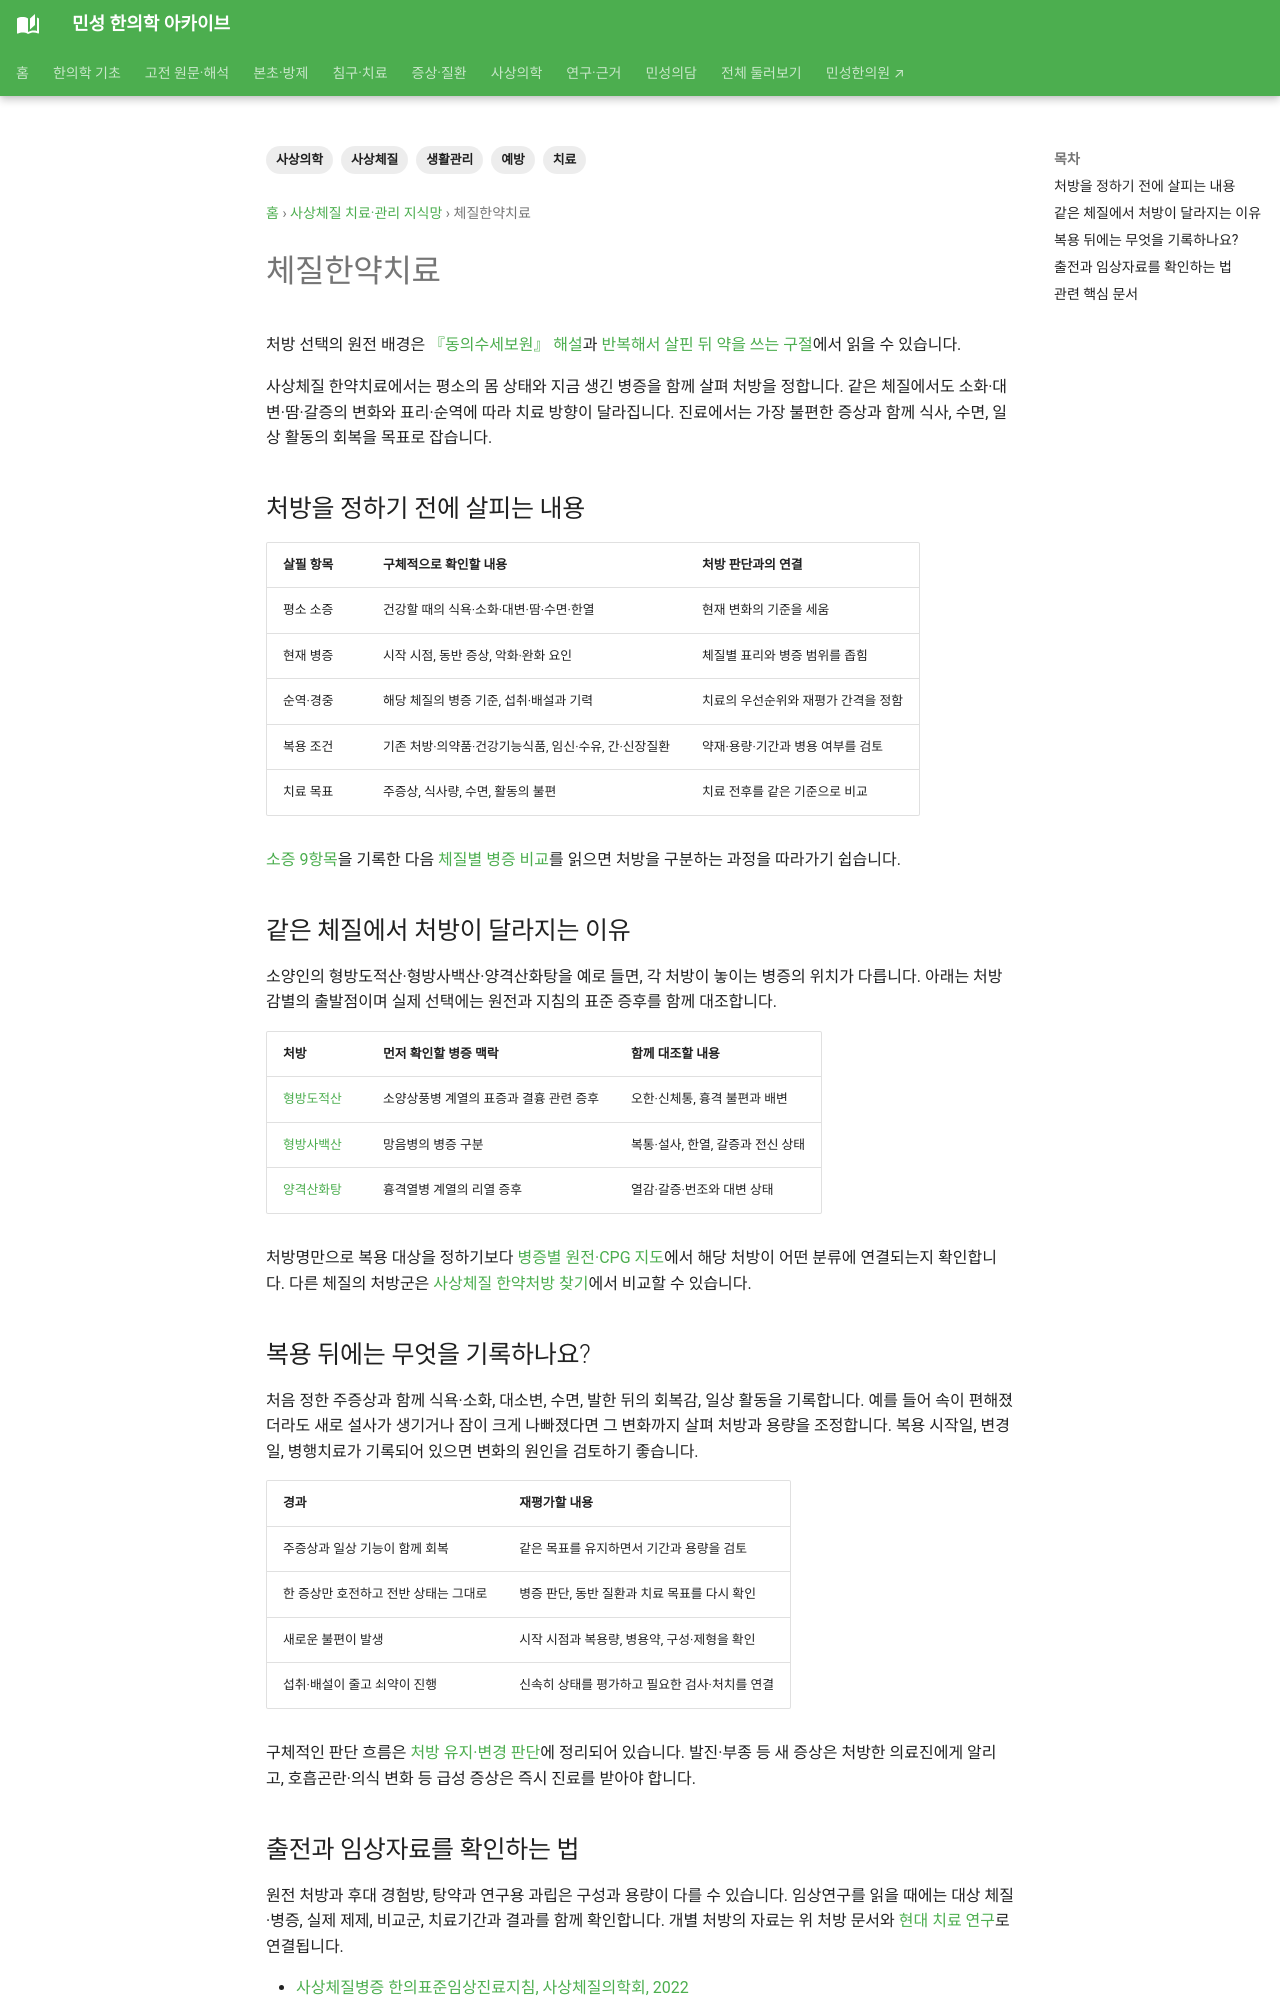

repository: joowon1111/minseong-korean-medicine-wiki · page: sasang-treatment/herbal-treatment/index.html · generator: mkdocs

---
title: 체질한약치료
description: 평소 소증과 현재 체질병증에서 한약처방을 구분하는 과정, 복용 전 확인과 치료 후 재평가를 설명합니다.
tags: [사상의학, 사상체질, 치료, 예방, 생활관리]
status: 검토완료
last_reviewed: 2026-08-19
---
# 체질한약치료

처방 선택의 원전 배경은 [『동의수세보원』 해설](../classics/donguisusebowon.md)과 [반복해서 살핀 뒤 약을 쓰는 구절](../classics/donguisusebowon/original.md#careful-prescribing)에서 읽을 수 있습니다.

사상체질 한약치료에서는 평소의 몸 상태와 지금 생긴 병증을 함께 살펴 처방을 정합니다. 같은 체질에서도 소화·대변·땀·갈증의 변화와 표리·순역에 따라 치료 방향이 달라집니다. 진료에서는 가장 불편한 증상과 함께 식사, 수면, 일상 활동의 회복을 목표로 잡습니다.

## 처방을 정하기 전에 살피는 내용

| 살필 항목 | 구체적으로 확인할 내용 | 처방 판단과의 연결 |
|---|---|---|
| 평소 소증 | 건강할 때의 식욕·소화·대변·땀·수면·한열 | 현재 변화의 기준을 세움 |
| 현재 병증 | 시작 시점, 동반 증상, 악화·완화 요인 | 체질별 표리와 병증 범위를 좁힘 |
| 순역·경중 | 해당 체질의 병증 기준, 섭취·배설과 기력 | 치료의 우선순위와 재평가 간격을 정함 |
| 복용 조건 | 기존 처방·의약품·건강기능식품, 임신·수유, 간·신장질환 | 약재·용량·기간과 병용 여부를 검토 |
| 치료 목표 | 주증상, 식사량, 수면, 활동의 불편 | 치료 전후를 같은 기준으로 비교 |

[소증 9항목](../sasang-original-symptoms/index.md)을 기록한 다음 [체질별 병증 비교](../sasang-integrated/patterns.md)를 읽으면 처방을 구분하는 과정을 따라가기 쉽습니다.

## 같은 체질에서 처방이 달라지는 이유

소양인의 형방도적산·형방사백산·양격산화탕을 예로 들면, 각 처방이 놓이는 병증의 위치가 다릅니다. 아래는 처방 감별의 출발점이며 실제 선택에는 원전과 지침의 표준 증후를 함께 대조합니다.

| 처방 | 먼저 확인할 병증 맥락 | 함께 대조할 내용 |
|---|---|---|
| [형방도적산](../sasang-formula-cards/hyeongbangdojeok-san.md) | 소양상풍병 계열의 표증과 결흉 관련 증후 | 오한·신체통, 흉격 불편과 배변 |
| [형방사백산](../sasang-formula-cards/hyeongbangsabaek-san.md) | 망음병의 병증 구분 | 복통·설사, 한열, 갈증과 전신 상태 |
| [양격산화탕](../sasang-formula-cards/yanggyeoksanhwa-tang.md) | 흉격열병 계열의 리열 증후 | 열감·갈증·번조와 대변 상태 |

처방명만으로 복용 대상을 정하기보다 [병증별 원전·CPG 지도](../sasang-clinical-detail/pattern-source-map.md)에서 해당 처방이 어떤 분류에 연결되는지 확인합니다. 다른 체질의 처방군은 [사상체질 한약처방 찾기](../sasang-integrated/formulas.md)에서 비교할 수 있습니다.
